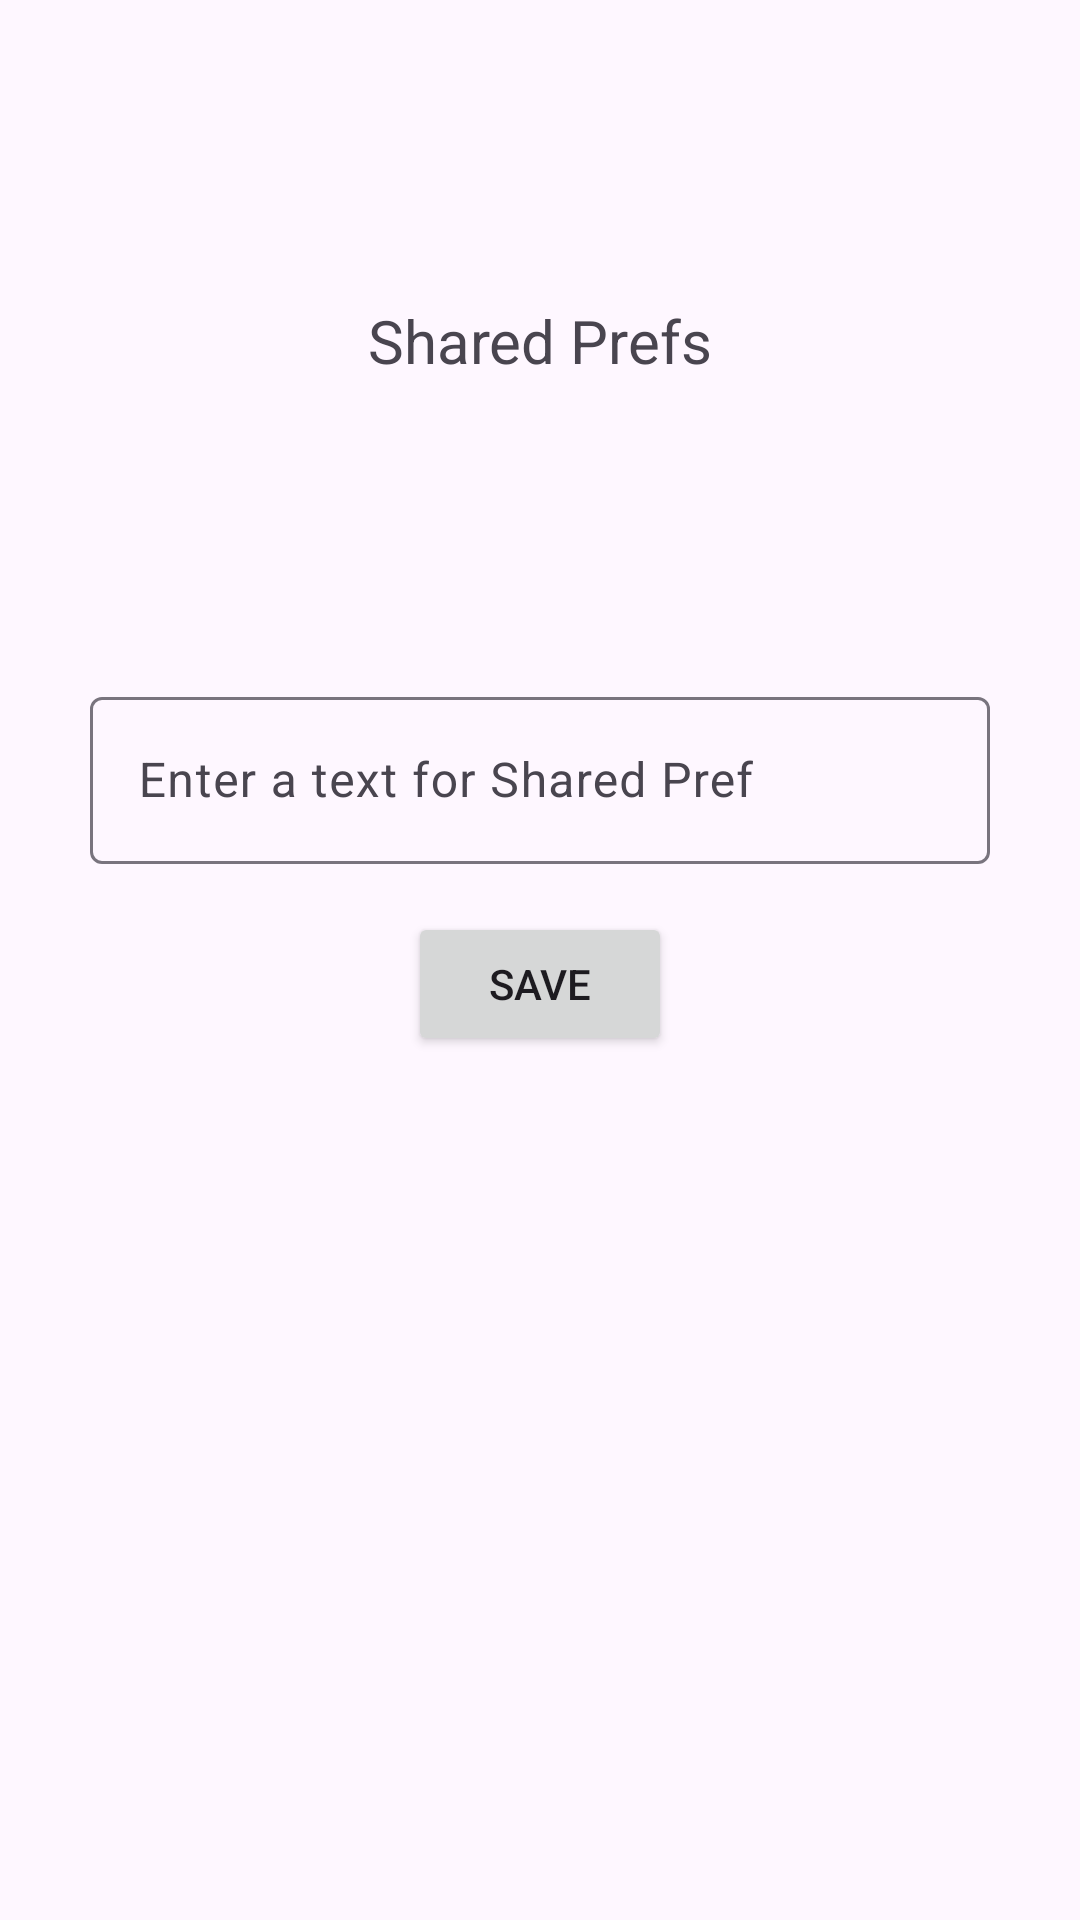

Produce the Android XML layout that renders to this screen, including the resource entries it uses.
<!-- AndroidManifest.xml: application theme Theme.TerminalLab -->
<!-- res/layout/activity_shared_pref.xml -->
<?xml version="1.0" encoding="utf-8"?>
<androidx.constraintlayout.widget.ConstraintLayout xmlns:android="http://schemas.android.com/apk/res/android"
    xmlns:app="http://schemas.android.com/apk/res-auto"
    android:layout_width="match_parent"
    android:layout_height="match_parent">

    <TextView
        android:id="@+id/textView2"
        android:layout_width="wrap_content"
        android:layout_height="wrap_content"
        android:text="Shared Prefs"
        android:textSize="20sp"
        android:layout_marginTop="100dp"
        app:layout_constraintTop_toTopOf="parent"
        app:layout_constraintStart_toStartOf="parent"
        app:layout_constraintEnd_toEndOf="parent" />

    <com.google.android.material.textfield.TextInputLayout
        android:id="@+id/textInputLayout"
        android:layout_width="0dp"
        android:layout_height="wrap_content"
        android:layout_marginStart="16dp"
        android:layout_marginEnd="16dp"
        android:layout_marginTop="100dp"
        app:layout_constraintWidth_max="300dp"
        app:layout_constraintTop_toBottomOf="@id/textView2"
        app:layout_constraintStart_toStartOf="parent"
        app:layout_constraintEnd_toEndOf="parent">

        <com.google.android.material.textfield.TextInputEditText
            android:id="@+id/textInputEditText"
            android:layout_width="match_parent"
            android:layout_height="wrap_content"
            android:hint="Enter a text for Shared Pref"
            android:inputType="text" />
    </com.google.android.material.textfield.TextInputLayout>

    <Button
        android:id="@+id/btnSave"
        android:layout_width="wrap_content"
        android:layout_height="wrap_content"
        android:text="Save"
        android:layout_marginTop="16dp"
        app:layout_constraintTop_toBottomOf="@id/textInputLayout"
        app:layout_constraintStart_toStartOf="parent"
        app:layout_constraintEnd_toEndOf="parent" />

    <TextView
        android:id="@+id/savedTextView"
        android:layout_width="wrap_content"
        android:layout_height="wrap_content"
        android:text=""
        android:layout_marginTop="16dp"
        app:layout_constraintTop_toBottomOf="@id/btnSave"
        app:layout_constraintStart_toStartOf="parent"
        app:layout_constraintEnd_toEndOf="parent" />

</androidx.constraintlayout.widget.ConstraintLayout>
<!-- resources referenced by this layout -->
<resources>
  <style name="Theme.TerminalLab" parent="Base.Theme.TerminalLab" />
  <style name="Base.Theme.TerminalLab" parent="Theme.Material3.DayNight.NoActionBar">
          
          
      </style>
</resources>
